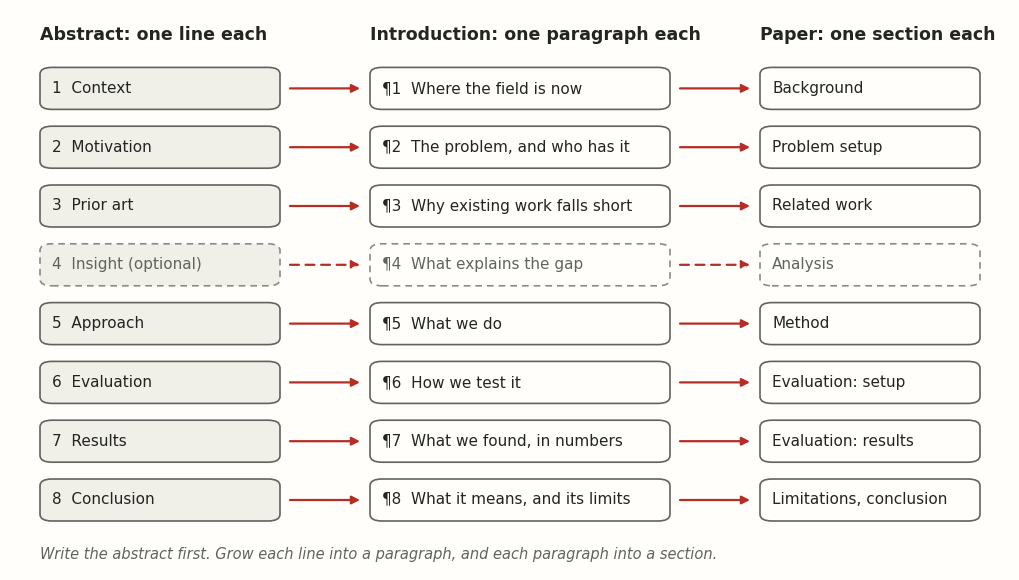
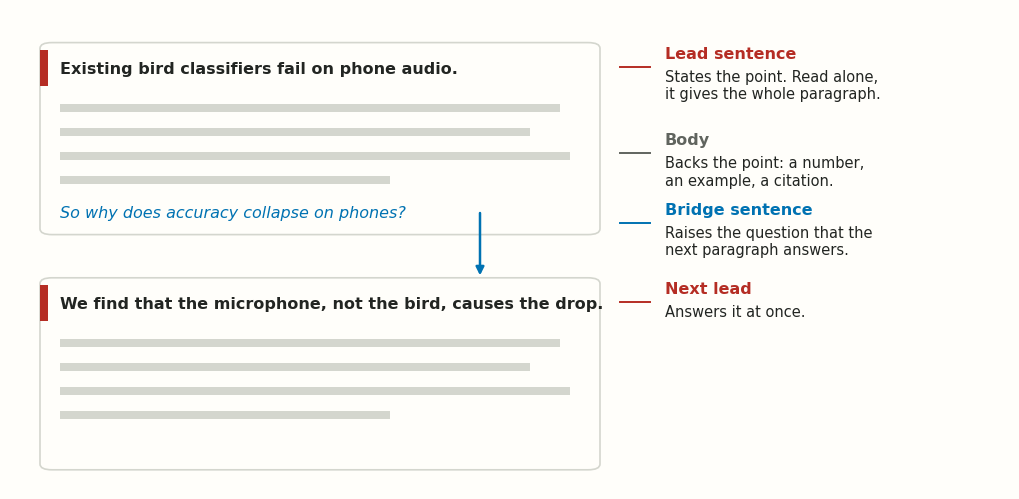
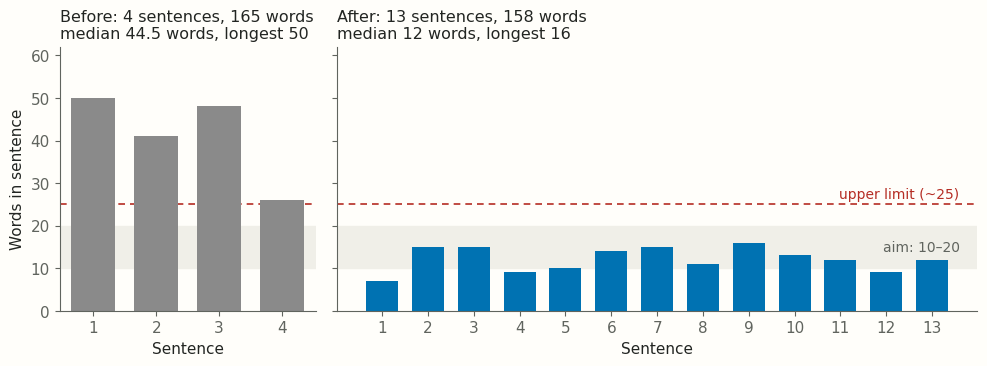
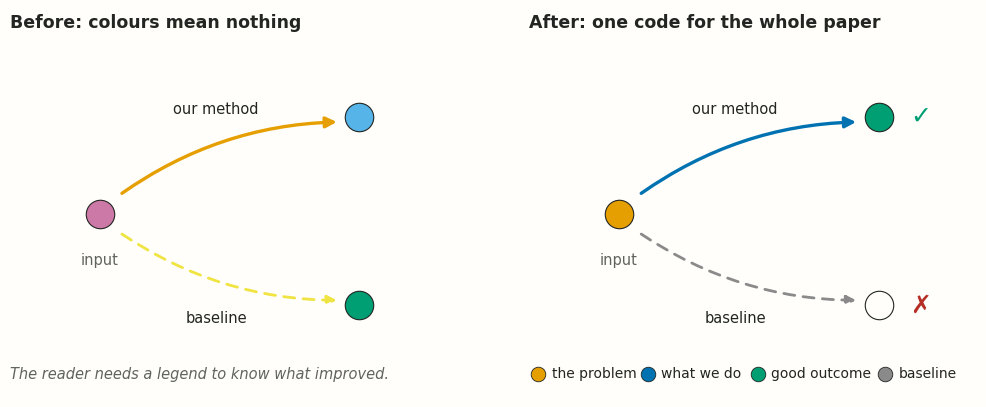
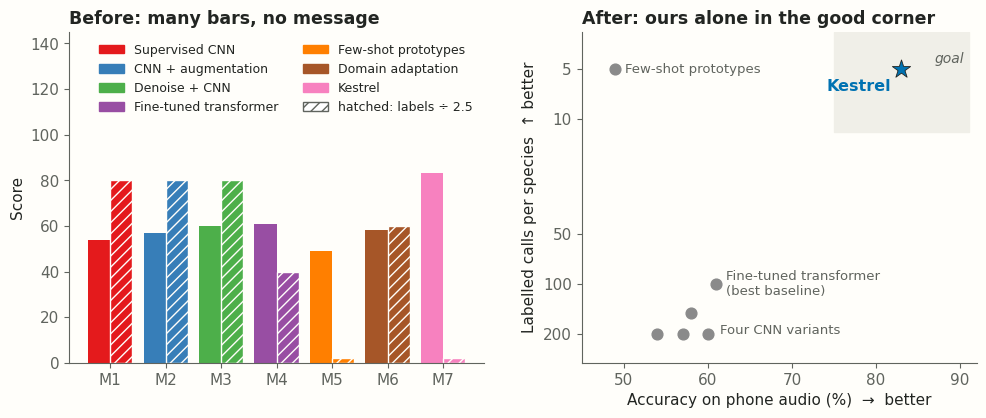
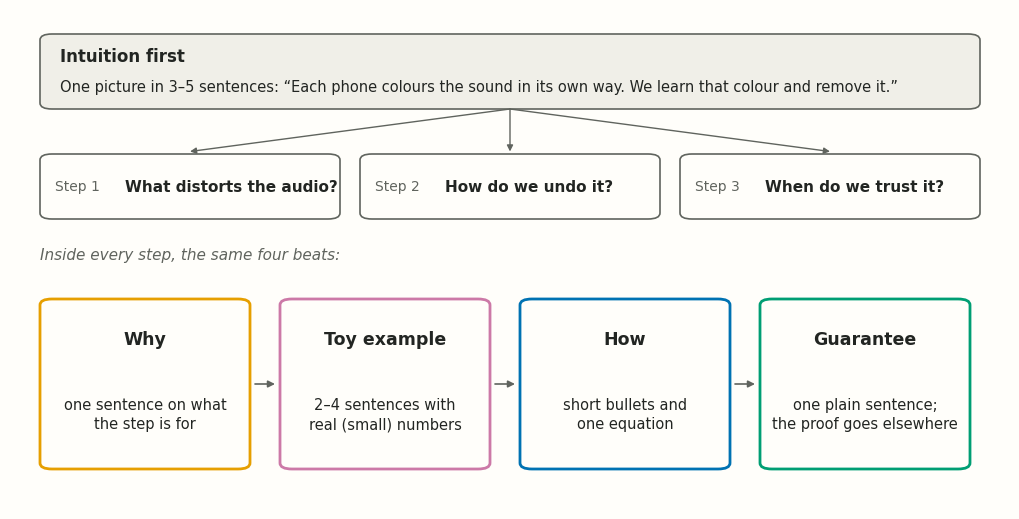
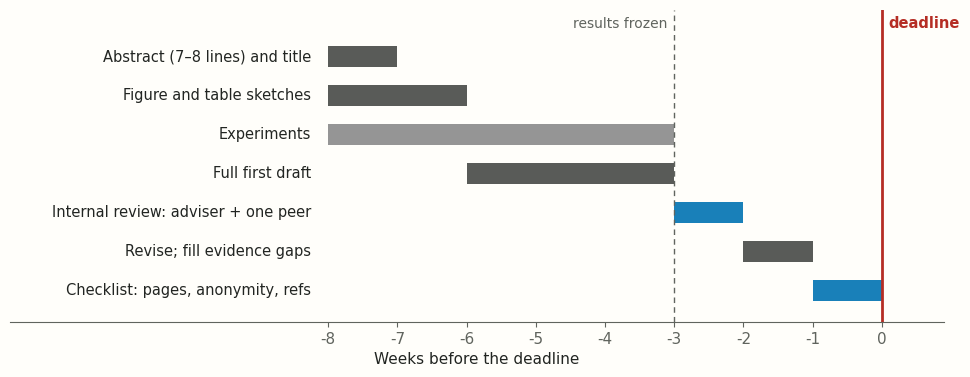

Write Python code to recreate these figures, in order.
"""Diagrams for handbook/writing-papers.qmd.

Run from the repository root:
    uv run --with matplotlib python _figures/writing-papers/make_figures.py

Writes SVGs to images/handbook/writing-papers/. Every example uses Kestrel,
an invented paper; its numbers are made up for teaching.
"""
import re
import statistics
from pathlib import Path

import matplotlib

matplotlib.use("svg")
import matplotlib.pyplot as plt
from matplotlib.patches import FancyArrowPatch, FancyBboxPatch, Rectangle

OUT = Path("images/handbook/writing-papers")
OUT.mkdir(parents=True, exist_ok=True)

# Site tokens (theme/light.scss) and Okabe-Ito for the semantic colour code.
PAPER, INK, MUTED, RULE, SOFT, ACCENT = "#fffefa", "#222522", "#60645e", "#d4d6ce", "#f0efe8", "#b52d24"
ORANGE, GREEN, BLUE, GREY = "#E69F00", "#009E73", "#0072B2", "#8a8a8a"
PURPLE, YELLOW, SKY = "#CC79A7", "#F0E442", "#56B4E9"

plt.rcParams.update({
    "font.family": ["Arial", "Helvetica", "DejaVu Sans"],
    "font.size": 11,
    "svg.fonttype": "none",
    "figure.facecolor": PAPER,
    "axes.facecolor": PAPER,
    "axes.edgecolor": MUTED,
    "axes.labelcolor": INK,
    "xtick.color": MUTED,
    "ytick.color": MUTED,
    "text.color": INK,
})


def box(ax, x, y, w, h, fc=PAPER, ec=RULE, lw=1.2, ls="-", r=0.012):
    ax.add_patch(FancyBboxPatch((x, y), w, h, boxstyle=f"round,pad=0,rounding_size={r}",
                                fc=fc, ec=ec, lw=lw, ls=ls))


def arrow(ax, p, q, color=ACCENT, lw=1.6, ls="-", rad=0.0, ms=12):
    ax.add_patch(FancyArrowPatch(p, q, arrowstyle="-|>", mutation_scale=ms, color=color,
                                 lw=lw, ls=ls, connectionstyle=f"arc3,rad={rad}",
                                 shrinkA=0, shrinkB=0))


def canvas(w, h):
    fig = plt.figure(figsize=(w, h))
    ax = fig.add_axes([0, 0, 1, 1])
    ax.set_xlim(0, 1)
    ax.set_ylim(0, 1)
    ax.axis("off")
    return fig, ax


def save(fig, name):
    fig.savefig(OUT / f"{name}.svg", facecolor=PAPER)
    plt.close(fig)
    print("wrote", OUT / f"{name}.svg")


# 1. The skeleton: one abstract line = one intro paragraph = one section ------------------
def skeleton():
    rows = [
        ("Context", "Where the field is now", "Background"),
        ("Motivation", "The problem, and who has it", "Problem setup"),
        ("Prior art", "Why existing work falls short", "Related work"),
        ("Insight (optional)", "What explains the gap", "Analysis"),
        ("Approach", "What we do", "Method"),
        ("Evaluation", "How we test it", "Evaluation: setup"),
        ("Results", "What we found, in numbers", "Evaluation: results"),
        ("Conclusion", "What it means, and its limits", "Limitations, conclusion"),
    ]
    fig, ax = canvas(10, 5.6)
    cols = [(0.03, 0.24), (0.36, 0.30), (0.75, 0.22)]
    heads = ["Abstract: one line each", "Introduction: one paragraph each", "Paper: one section each"]
    for (x, w), h in zip(cols, heads):
        ax.text(x, 0.955, h, fontsize=12.5, fontweight="bold", va="center")
    top, step, bh = 0.86, 0.105, 0.075
    for i, (a, b, c) in enumerate(rows):
        y = top - i * step
        opt = i == 3
        ls = (0, (4, 3)) if opt else "-"
        for (x, w), label, fc in zip(cols, (f"{i + 1}  {a}", f"¶{i + 1}  {b}", c), (SOFT, PAPER, PAPER)):
            box(ax, x, y - bh / 2, w, bh, fc=fc, ec=MUTED if not opt else GREY, ls=ls)
            ax.text(x + 0.012, y, label, va="center", fontsize=11, color=INK if not opt else MUTED)
        arrow(ax, (cols[0][0] + cols[0][1] + 0.01, y), (cols[1][0] - 0.01, y), ls=ls)
        arrow(ax, (cols[1][0] + cols[1][1] + 0.01, y), (cols[2][0] - 0.01, y), ls=ls)
    ax.text(0.03, 0.02, "Write the abstract first. Grow each line into a paragraph, and each paragraph into a section.",
            fontsize=10.5, color=MUTED, style="italic")
    save(fig, "skeleton")


# 2. Anatomy of a paragraph ---------------------------------------------------------------
def paragraph():
    fig, ax = canvas(10, 4.8)

    def para(y0, lead, bridge, nbody):
        x, w = 0.03, 0.56
        box(ax, x, y0, w, 0.40, fc=PAPER, ec=RULE)
        ax.add_patch(Rectangle((x, y0 + 0.31), 0.008, 0.075, color=ACCENT, lw=0))
        ax.text(x + 0.02, y0 + 0.347, lead, fontsize=11.5, fontweight="bold", va="center")
        for k in range(nbody):
            ww = [0.50, 0.47, 0.51, 0.33][k % 4]
            ax.add_patch(Rectangle((x + 0.02, y0 + 0.255 - k * 0.05), ww, 0.018, color=RULE, lw=0))
        if bridge:
            ax.text(x + 0.02, y0 + 0.045, bridge, fontsize=11.5, style="italic", va="center", color=BLUE)
        return x, w

    x, w = para(0.53, "Existing bird classifiers fail on phone audio.", "So why does accuracy collapse on phones?", 4)
    para(0.04, "We find that the microphone, not the bird, causes the drop.", None, 4)
    arrow(ax, (0.47, 0.575), (0.47, 0.445), color=BLUE, lw=1.8)

    notes = [
        (0.88, ACCENT, "Lead sentence", "States the point. Read alone,\nit gives the whole paragraph."),
        (0.70, MUTED, "Body", "Backs the point: a number,\nan example, a citation."),
        (0.555, BLUE, "Bridge sentence", "Raises the question that the\nnext paragraph answers."),
        (0.39, ACCENT, "Next lead", "Answers it at once."),
    ]
    for y, c, h, t in notes:
        ax.plot([0.61, 0.64], [y, y], color=c, lw=1.4)
        ax.text(0.655, y + 0.012, h, fontsize=11.5, fontweight="bold", color=c, va="bottom")
        ax.text(0.655, y - 0.005, t, fontsize=10.5, color=INK, va="top")
    save(fig, "paragraph")


# 3. Sentence lengths: the same abstract, before and after -------------------------------
BEFORE = (
    "Bird population monitoring is an important problem in ecology which has received a lot of attention, "
    "and with the proliferation of low-cost smartphones it has become possible for large numbers of volunteers "
    "to record bird vocalisations, although the resulting recordings are noisy and labelled data for most species is scarce. "
    "Existing approaches, which are mostly based on deep convolutional networks trained on curated recordings, "
    "have been shown to perform well on clean audio, but it is observed that their accuracy degrades significantly "
    "when they are applied to recordings collected using phones. "
    "In this paper, a novel framework called Kestrel is proposed, in which the frequency response of each device "
    "is estimated and compensated before classification is performed, and a few-shot learning strategy is employed "
    "so that new species can be added with only a small number of labelled examples. "
    "Extensive experiments were conducted on a large dataset and it is shown that Kestrel significantly outperforms "
    "state-of-the-art baselines, which demonstrates the effectiveness of the proposed approach."
)
AFTER = (
    "Bird counts tell ecologists how habitats change. "
    "Volunteers now record birdsong on cheap phones, at a scale no survey team can match. "
    "But phone audio is noisy, and most species have only a handful of labelled calls. "
    "Existing classifiers need hundreds of clean calls per species. "
    "On phone audio, their accuracy drops from 91% to 54%. "
    "We find that the phone's microphone, not the bird, causes most of this drop. "
    "We present Kestrel, which learns to undo each phone's microphone before it classifies a call. "
    "Kestrel needs only five labelled calls to add a new species. "
    "We test it on 12,000 clips from 40 phone models and 150 species, against six baselines. "
    "Kestrel reaches 83% accuracy on phone audio, against 61% for the best baseline. "
    "That baseline needs a hundred labelled calls per species; Kestrel needs five. "
    "Cheap phones can thus support bird surveys at scale. "
    "Kestrel still fails on overlapping calls, which we leave to future work."
)


def sentence_lengths(text):
    sents = [s for s in re.split(r"(?<=[.!?])\s+", text.strip()) if s]
    return [len(s.split()) for s in sents]


def lengths():
    b, a = sentence_lengths(BEFORE), sentence_lengths(AFTER)
    stats = {"before": (len(b), sum(b), statistics.median(b), max(b)),
             "after": (len(a), sum(a), statistics.median(a), max(a))}
    fig, axes = plt.subplots(1, 2, figsize=(10, 3.8), sharey=True,
                             gridspec_kw={"width_ratios": [len(b) + 2, len(a) + 2]})
    for ax, L, name, col in [(axes[0], b, "Before", GREY), (axes[1], a, "After", BLUE)]:
        ax.axhspan(10, 20, color=SOFT, zorder=0)
        ax.axhline(25, color=ACCENT, lw=1.2, ls=(0, (4, 3)))
        ax.bar(range(1, len(L) + 1), L, color=col, width=0.7, zorder=2)
        n, tot, med, mx = len(L), sum(L), statistics.median(L), max(L)
        ax.set_title(f"{name}: {n} sentences, {tot} words\nmedian {med:g} words, longest {mx}",
                     fontsize=11.5, loc="left", color=INK)
        ax.set_xticks(range(1, len(L) + 1))
        ax.set_xlabel("Sentence")
        for s in ("top", "right"):
            ax.spines[s].set_visible(False)
    axes[0].set_ylabel("Words in sentence")
    axes[0].set_ylim(0, 62)
    axes[1].text(len(a) + 0.6, 25.8, "upper limit (~25)", color=ACCENT, fontsize=10, ha="right", va="bottom")
    axes[1].text(len(a) + 0.6, 15, "aim: 10–20", color=MUTED, fontsize=10, ha="right", va="center")
    fig.tight_layout()
    save(fig, "sentence-lengths")
    return stats


# 4. Colour code: colours that mean something -------------------------------------------
def colour_code():
    fig, axes = plt.subplots(1, 2, figsize=(10, 4.2))
    for ax in axes:
        ax.set_xlim(0, 10)
        ax.set_ylim(0, 7.6)
        ax.axis("off")

    def scene(ax, start, ours, end, base, base_end, title, check):
        ax.text(0, 7.25, title, fontsize=12.5, fontweight="bold")
        ax.scatter([2], [3.6], s=420, color=start, zorder=3, ec=INK, lw=0.8)
        ax.text(2, 2.6, "input", ha="center", fontsize=10.5, color=MUTED)
        arrow(ax, (2.5, 4.0), (7.3, 5.4), color=ours, lw=2.4, rad=-0.15, ms=16)
        arrow(ax, (2.5, 3.2), (7.3, 1.9), color=base, lw=2.0, ls=(0, (4, 3)), rad=0.15, ms=14)
        ax.scatter([7.8], [5.5], s=420, color=end, zorder=3, ec=INK, lw=0.8)
        ax.scatter([7.8], [1.8], s=420, facecolor=base_end, zorder=3, ec=INK, lw=0.8)
        ax.text(4.6, 5.55, "our method", fontsize=10.5, color=INK, ha="center")
        ax.text(4.6, 1.45, "baseline", fontsize=10.5, color=INK, ha="center")
        if check:
            ax.text(8.5, 5.5, "✓", fontsize=18, color=GREEN, va="center", fontweight="bold")
            ax.text(8.5, 1.8, "✗", fontsize=18, color=ACCENT, va="center", fontweight="bold")

    scene(axes[0], PURPLE, ORANGE, SKY, YELLOW, GREEN, "Before: colours mean nothing", False)
    axes[0].text(0, 0.35, "The reader needs a legend to know what improved.", fontsize=10.5, color=MUTED, style="italic")
    scene(axes[1], ORANGE, BLUE, GREEN, GREY, PAPER, "After: one code for the whole paper", True)
    keys = [(ORANGE, "the problem"), (BLUE, "what we do"), (GREEN, "good outcome"), (GREY, "baseline")]
    for x, (c, t) in zip([0.0, 2.45, 4.9, 7.75], keys):
        axes[1].scatter([x + 0.2], [0.45], s=110, color=c, ec=INK, lw=0.6)
        axes[1].text(x + 0.5, 0.45, t, fontsize=10, va="center")
    fig.tight_layout(w_pad=3)
    save(fig, "colour-code")


# 5. One message per figure: the headline result ----------------------------------------
METHODS = [  # (name, accuracy on phone audio %, labelled calls per species)  invented
    ("Supervised CNN", 54, 200), ("CNN + augmentation", 57, 200), ("Denoise + CNN", 60, 200),
    ("Fine-tuned transformer", 61, 100), ("Few-shot prototypes", 49, 5), ("Domain adaptation", 58, 150),
]
OURS = ("Kestrel", 83, 5)


def headline():
    fig, axes = plt.subplots(1, 2, figsize=(10, 4.3), gridspec_kw={"width_ratios": [1.05, 1]})
    ax = axes[0]
    allm = METHODS + [OURS]
    cols = ["#e41a1c", "#377eb8", "#4daf4a", "#984ea3", "#ff7f00", "#a65628", "#f781bf"]
    for i, (n, acc, lab) in enumerate(allm):
        ax.bar(i - 0.2, acc, 0.4, color=cols[i])
        ax.bar(i + 0.2, lab / 2.5, 0.4, color=cols[i], hatch="///", ec=PAPER)
    ax.set_xticks(range(len(allm)))
    ax.set_xticklabels([f"M{i + 1}" for i in range(len(allm))])
    ax.set_title("Before: many bars, no message", fontsize=12.5, fontweight="bold", loc="left")
    ax.set_ylabel("Score")
    from matplotlib.patches import Patch
    handles = [Patch(color=cols[i], label=n) for i, (n, _, _) in enumerate(allm)]
    handles.append(Patch(fc="white", ec=MUTED, hatch="///", label="hatched: labels ÷ 2.5"))
    ax.legend(handles=handles, fontsize=9, ncol=2, loc="upper right", frameon=False)
    ax.set_ylim(0, 145)

    ax = axes[1]
    ax.add_patch(Rectangle((75, 3), 16, 9, color=SOFT, zorder=0))
    ax.text(90.5, 4.6, "goal", color=MUTED, fontsize=10, ha="right", style="italic")
    for n, acc, lab in METHODS:
        ax.scatter(acc, lab, s=60, color=GREY, zorder=3)
    ax.text(50.2, 5, "Few-shot prototypes", fontsize=9.5, color=MUTED, va="center")
    ax.text(62.2, 100, "Fine-tuned transformer\n(best baseline)", fontsize=9.5, color=MUTED, va="center")
    ax.text(61.5, 190, "Four CNN variants", fontsize=9.5, color=MUTED, va="center")
    ax.scatter(OURS[1], OURS[2], s=190, marker="*", color=BLUE, zorder=4, ec=INK, lw=0.6)
    ax.text(OURS[1] - 1.2, OURS[2] * 1.35, "Kestrel", fontsize=11.5, fontweight="bold", color=BLUE, ha="right")
    ax.set_yscale("log")
    ax.set_ylim(300, 3)  # fewer labels is better, so up is better
    ax.set_xlim(45, 92)
    ax.set_yticks([5, 10, 50, 100, 200])
    ax.set_yticklabels(["5", "10", "50", "100", "200"])
    ax.minorticks_off()
    ax.set_xlabel("Accuracy on phone audio (%)  →  better")
    ax.set_ylabel("Labelled calls per species  ↑ better")
    ax.set_title("After: ours alone in the good corner", fontsize=12.5, fontweight="bold", loc="left")
    for a in axes:
        for s in ("top", "right"):
            a.spines[s].set_visible(False)
    fig.tight_layout(w_pad=2.5)
    save(fig, "headline")


# 6. Method: intuition, then questions, then the same four beats per step ---------------
def method():
    fig, ax = canvas(10, 5.0)
    box(ax, 0.03, 0.80, 0.94, 0.15, fc=SOFT, ec=MUTED)
    ax.text(0.05, 0.905, "Intuition first", fontsize=12, fontweight="bold", va="center")
    ax.text(0.05, 0.845, "One picture in 3–5 sentences: “Each phone colours the sound in its own way. "
            "We learn that colour and remove it.”", fontsize=10.5, va="center")
    qs = ["What distorts the audio?", "How do we undo it?", "When do we trust it?"]
    for i, q in enumerate(qs):
        x = 0.03 + i * 0.32
        box(ax, x, 0.58, 0.30, 0.13, fc=PAPER, ec=MUTED)
        ax.text(x + 0.015, 0.645, f"Step {i + 1}", fontsize=10, color=MUTED, va="center")
        ax.text(x + 0.085, 0.645, q, fontsize=11, fontweight="bold", va="center")
        arrow(ax, (0.50, 0.80), (x + 0.15, 0.715), color=MUTED, lw=1.0, ms=9)
    ax.text(0.03, 0.50, "Inside every step, the same four beats:", fontsize=11, color=MUTED, style="italic")
    beats = [("Why", "one sentence on what\nthe step is for", ORANGE),
             ("Toy example", "2–4 sentences with\nreal (small) numbers", PURPLE),
             ("How", "short bullets and\none equation", BLUE),
             ("Guarantee", "one plain sentence;\nthe proof goes elsewhere", GREEN)]
    for i, (h, t, c) in enumerate(beats):
        x = 0.03 + i * 0.24
        box(ax, x, 0.08, 0.21, 0.34, fc=PAPER, ec=c, lw=2.0)
        ax.text(x + 0.105, 0.34, h, fontsize=12.5, fontweight="bold", ha="center", va="center")
        ax.text(x + 0.105, 0.19, t, fontsize=10.5, ha="center", va="center", linespacing=1.4)
        if i < 3:
            arrow(ax, (x + 0.215, 0.25), (x + 0.235, 0.25), color=MUTED, lw=1.2, ms=10)
    save(fig, "method-steps")


# 7. A paper timeline, planned backwards from the deadline -------------------------------
def timeline():
    tasks = [  # (label, start week, end week); 0 = deadline
        ("Abstract (7–8 lines) and title", -8, -7),
        ("Figure and table sketches", -8, -6),
        ("Experiments", -8, -3),
        ("Full first draft", -6, -3),
        ("Internal review: adviser + one peer", -3, -2),
        ("Revise; fill evidence gaps", -2, -1),
        ("Checklist: pages, anonymity, refs", -1, 0),
    ]
    fig, ax = plt.subplots(figsize=(10, 3.9))
    for i, (t, s, e) in enumerate(tasks):
        c = BLUE if "review" in t or "Checklist" in t else (GREY if t == "Experiments" else INK)
        ax.barh(i, e - s, left=s, height=0.55, color=c, alpha=0.9 if c != INK else 0.75)
        ax.text(-8.25, i, t, ha="right", va="center", fontsize=10.5)
    ax.axvline(0, color=ACCENT, lw=2)
    ax.text(0.1, -0.85, "deadline", color=ACCENT, fontsize=10.5, fontweight="bold", va="center")
    ax.axvline(-3, color=MUTED, lw=1, ls=(0, (4, 3)))
    ax.text(-3.1, -0.85, "results frozen", color=MUTED, fontsize=10, va="center", ha="right")
    ax.set_yticks([])
    ax.set_ylim(len(tasks) - 0.2, -1.2)
    ax.set_xlim(-12.6, 0.9)
    ax.set_xticks(range(-8, 1))
    ax.set_xticklabels([f"{w}" if w else "0" for w in range(-8, 1)])
    ax.set_xlabel("Weeks before the deadline")
    for s in ("top", "right", "left"):
        ax.spines[s].set_visible(False)
    fig.tight_layout()
    save(fig, "timeline")


if __name__ == "__main__":
    skeleton()
    paragraph()
    st = lengths()
    colour_code()
    headline()
    method()
    timeline()
    for k, (n, tot, med, mx) in st.items():
        print(f"{k}: {n} sentences, {tot} words, median {med}, longest {mx}")
